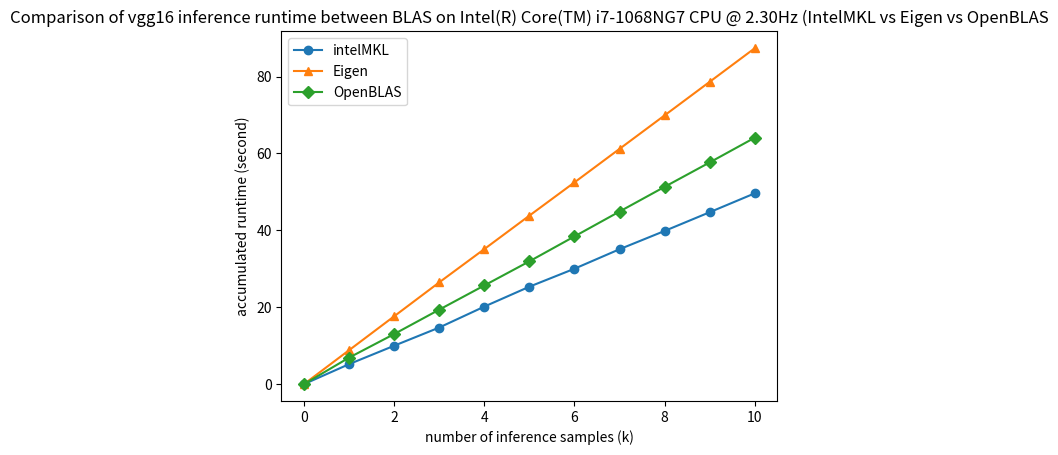

Python code for this plot: (Note: this script raises an exception after producing the figure.)
import numpy as np
import matplotlib.pyplot as plt

PROJECT_FOLDER_PATH = "/Users/<user>/Desktop/ese539_project/"


if __name__ == '__main__':  
    # gather results from terminal
    # intelMKL
    mkl_accumulated_runtimes_vgg16 =  [0, 5.199206113815308, 9.990572532018025, 14.724559307098389, 20.170207182566326, 25.34984381993612, 30.026220798492435, 35.09671115875244, 39.85350354512533, 44.72512944539388, 49.63954448699951]
    mkl_accumulated_runtimes_vgg13 =  [0, 3.993264357248942, 7.893426179885864, 11.738737185796102, 15.812665780385336, 19.82254163424174, 23.74586296081543, 27.722416162490845, 31.734636704126995, 35.8162005742391, 39.79699770609538]
    mkl_accumulated_runtimes_vgg19 =   [0, 5.644344409306844, 11.27334705988566, 17.208319107691445, 22.787654161453244, 28.486349105834957, 34.23181080818176, 40.03750236829122, 45.576524337132774, 51.265472650527954, 56.89262914657593]

    # Eigen
    eigen_accumulated_runtimes_vgg16 =   [0, 8.821001688639322, 17.644165674845375, 26.46629444758097, 35.12368869781494, 43.83033108711243, 52.47998030980428, 61.19740263621013, 69.91312917073569, 78.64336840311687, 87.38298996289572]
    eigen_accumulated_runtimes_vgg13 =  [0, 6.813329140345256, 13.62054713567098, 20.44076148668925, 27.247116804122925, 34.09068012237549, 40.90605243047079, 47.78326098124187, 54.62879045804342, 61.43207049369812, 68.24987451235454]
    eigen_accumulated_runtimes_vgg19 =  [0, 10.57789691289266, 21.13245495160421, 31.827746629714966, 42.43997518221537, 53.035576820373535, 63.61068320274353, 74.21344415346782, 84.81261189778647, 95.40271838506064, 106.01195780436198]

    # OpenBlAS
    openblas_accumulated_runtimes_vgg16 =  [0, 6.892654021581014, 13.025930643081665, 19.373157103856403, 25.665801286697388, 31.946534474690754, 38.42763511339823, 44.90132411321004, 51.32465553283691, 57.67728996276855, 64.11292171478271]
    openblas_accumulated_runtimes_vgg13 =   [0, 5.524138847986857, 10.732083082199097, 16.011467695236206, 21.291414340337116, 26.53609299659729, 31.857831875483196, 37.35439968109131, 42.726849714914955, 48.060693105061844, 53.35010838508605]
    openblas_accumulated_runtimes_vgg19 =  [0, 7.768385012944539, 15.333263397216797, 23.248083353042603, 30.83296052614848, 38.693677822748825, 46.47208650906881, 54.031857649485275, 62.11539403597514, 70.28375736872356, 78.06106201807658]

    n = 10000          # total number of samples to inference
    plot_unit = 1000    # plot_unit is the step by which our plots are used



    nets = ["different_blas_on_vgg16_depth", "different_blas_on_vgg13_depth", "different_blas_on_vgg19_depth"]

    x = np.arange(0, n+plot_unit, plot_unit)/1000

    # plot different_blas_on_vgg16
    plt.plot(x, mkl_accumulated_runtimes_vgg16, marker='o',label='intelMKL')
    plt.plot(x, eigen_accumulated_runtimes_vgg16, marker='^',label='Eigen')
    plt.plot(x, openblas_accumulated_runtimes_vgg16, marker='D',label='OpenBLAS')

    # Add labels and title
    plt.title("Comparison of vgg16 inference runtime between BLAS on Intel(R) Core(TM) i7-1068NG7 CPU @ 2.30Hz (IntelMKL vs Eigen vs OpenBLAS")
    plt.xlabel("number of inference samples (k)")
    plt.ylabel("accumulated runtime (second)")

    plt.legend()
    plt.savefig(PROJECT_FOLDER_PATH + "graphs/"+nets[0]+".png", bbox_inches ="tight", pad_inches = 1)
    plt.clf()


    # plot different_blas_on_vgg13
    plt.plot(x, mkl_accumulated_runtimes_vgg13, marker='o',label='intelMKL')
    plt.plot(x, eigen_accumulated_runtimes_vgg13, marker='^',label='Eigen')
    plt.plot(x, openblas_accumulated_runtimes_vgg13, marker='D',label='OpenBLAS')

    # Add labels and title
    plt.title("Comparison of vgg13 inference runtime between BLAS on Intel(R) Core(TM) i7-1068NG7 CPU @ 2.30Hz (IntelMKL vs Eigen vs OpenBLAS")
    plt.xlabel("number of inference samples (k)")
    plt.ylabel("accumulated runtime (second)")

    plt.legend()
    plt.savefig(PROJECT_FOLDER_PATH + "graphs/"+nets[1]+".png", bbox_inches ="tight", pad_inches = 1)
    plt.clf()


    # plot different_blas_on_vgg19
    plt.plot(x, mkl_accumulated_runtimes_vgg19, marker='o',label='intelMKL')
    plt.plot(x, eigen_accumulated_runtimes_vgg19, marker='^',label='Eigen')
    plt.plot(x, openblas_accumulated_runtimes_vgg19, marker='D',label='OpenBLAS')

    # Add labels and title
    plt.title("Comparison of vgg19 inference runtime between BLAS on Intel(R) Core(TM) i7-1068NG7 CPU @ 2.30Hz (IntelMKL vs Eigen vs OpenBLAS")
    plt.xlabel("number of inference samples (k)")
    plt.ylabel("accumulated runtime (second)")

    plt.legend()
    plt.savefig(PROJECT_FOLDER_PATH + "graphs/"+nets[2]+".png", bbox_inches ="tight", pad_inches = 1)
    plt.clf()
    # plt.show()
    # print("Task: inference {n} epochs\n average run time for {n_trial} times = {time}s".format(n = 50, n_trial=trials, time=runtime))
    print("end")